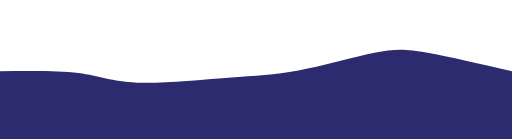
t = 0.00 s
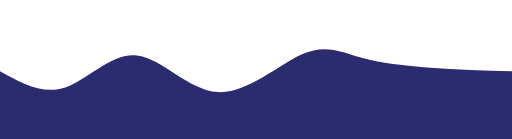
t = 0.75 s
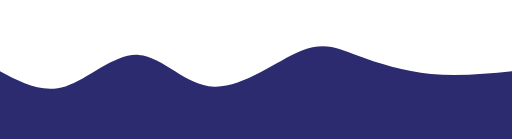
t = 1.25 s
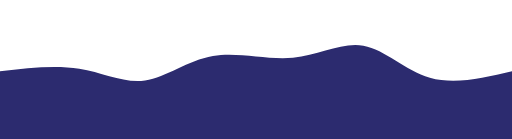
t = 2.00 s
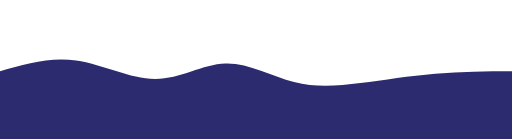
t = 2.75 s
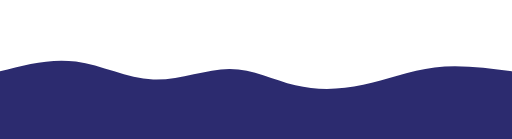
t = 3.25 s

The animated SVG that drew these frames (rendered in a browser with its animation timeline set to each time). Animation: 1 CSS @keyframes rule; one cycle of 4.00 s, repeats indefinitely.

<svg width="100%" height="100%" id="svg" viewBox="0 0 1440 390" xmlns="http://www.w3.org/2000/svg" class="transition duration-300 ease-in-out delay-150"><style>
          .path-0{
            animation:pathAnim-0 4s;
            animation-timing-function: linear;
            animation-iteration-count: infinite;
          }
          @keyframes pathAnim-0{
            0%{
              d: path("M 0,400 C 0,400 0,200 0,200 C 81.43730676743385,198.69048436963243 162.8746135348677,197.38096873926483 221,205 C 279.1253864651323,212.61903126073517 313.938852627963,229.16660941257302 385,232 C 456.061147372037,234.83339058742698 563.3699759532806,223.95259361044313 642,218 C 720.6300240467194,212.04740638955687 770.5812435589145,211.02301614565442 839,198 C 907.4187564410855,184.97698385434558 994.3050498110615,159.95534180693917 1053,148 C 1111.6949501889385,136.04465819306083 1142.1985571968396,137.15561662658882 1202,148 C 1261.8014428031604,158.84438337341118 1350.90072140158,179.4221916867056 1440,200 C 1440,200 1440,400 1440,400 Z");
            }
            25%{
              d: path("M 0,400 C 0,400 0,200 0,200 C 52.99347303332188,244.99278598419787 105.98694606664375,289.98557196839573 171,259 C 236.01305393335625,228.01442803160427 313.0456887667468,121.05049811061494 384,130 C 454.9543112332532,138.94950188938506 519.8302988663689,263.81243558914457 603,272 C 686.1697011336311,280.18756441085543 787.6331157677774,171.69975953280664 853,137 C 918.3668842322226,102.30024046719338 947.6372380625216,141.388526279629 1002,166 C 1056.3627619374784,190.611473720371 1135.8179319821368,200.74613534867743 1213,204 C 1290.1820680178632,207.25386465132257 1365.0910340089317,203.6269323256613 1440,200 C 1440,200 1440,400 1440,400 Z");
            }
            50%{
              d: path("M 0,400 C 0,400 0,200 0,200 C 77.6166265888011,191.04225352112678 155.2332531776022,182.08450704225353 223,193 C 290.7667468223978,203.91549295774647 348.68361387839235,234.70422535211267 408,226 C 467.31638612160765,217.29577464788733 528.0322913088286,169.09859154929583 599,157 C 669.9677086911714,144.90140845070417 751.1872208862935,168.9014084507042 824,162 C 896.8127791137065,155.0985915492958 961.2188251459979,117.29577464788736 1022,128 C 1082.781174854002,138.70422535211264 1139.9374785297148,197.91549295774647 1209,218 C 1278.0625214702852,238.08450704225353 1359.0312607351425,219.04225352112678 1440,200 C 1440,200 1440,400 1440,400 Z");
            }
            75%{
              d: path("M 0,400 C 0,400 0,200 0,200 C 67.45242184816215,175.82548952250085 134.9048436963243,151.65097904500172 211,162 C 287.0951563036757,172.34902095499828 371.83304706286503,217.221573342494 446,220 C 520.166952937135,222.778426657506 583.7629680522158,183.46272758502232 646,185 C 708.2370319477842,186.53727241497768 769.1150807282719,228.9275163174167 828,253 C 886.8849192717281,277.0724836825833 943.7767090346961,282.8272071453109 1011,268 C 1078.223290965304,253.1727928546891 1155.778083132944,217.76365510133974 1229,203 C 1302.221916867056,188.23634489866026 1371.1109584335281,194.11817244933013 1440,200 C 1440,200 1440,400 1440,400 Z");
            }
            100%{
              d: path("M 0,400 C 0,400 0,200 0,200 C 81.43730676743385,198.69048436963243 162.8746135348677,197.38096873926483 221,205 C 279.1253864651323,212.61903126073517 313.938852627963,229.16660941257302 385,232 C 456.061147372037,234.83339058742698 563.3699759532806,223.95259361044313 642,218 C 720.6300240467194,212.04740638955687 770.5812435589145,211.02301614565442 839,198 C 907.4187564410855,184.97698385434558 994.3050498110615,159.95534180693917 1053,148 C 1111.6949501889385,136.04465819306083 1142.1985571968396,137.15561662658882 1202,148 C 1261.8014428031604,158.84438337341118 1350.90072140158,179.4221916867056 1440,200 C 1440,200 1440,400 1440,400 Z");
            }
          }</style><path d="M 0,400 C 0,400 0,200 0,200 C 81.43730676743385,198.69048436963243 162.8746135348677,197.38096873926483 221,205 C 279.1253864651323,212.61903126073517 313.938852627963,229.16660941257302 385,232 C 456.061147372037,234.83339058742698 563.3699759532806,223.95259361044313 642,218 C 720.6300240467194,212.04740638955687 770.5812435589145,211.02301614565442 839,198 C 907.4187564410855,184.97698385434558 994.3050498110615,159.95534180693917 1053,148 C 1111.6949501889385,136.04465819306083 1142.1985571968396,137.15561662658882 1202,148 C 1261.8014428031604,158.84438337341118 1350.90072140158,179.4221916867056 1440,200 C 1440,200 1440,400 1440,400 Z" stroke="none" stroke-width="0" fill="#2c2b6f" fill-opacity="1" class="transition-all duration-300 ease-in-out delay-150 path-0"></path></svg>
